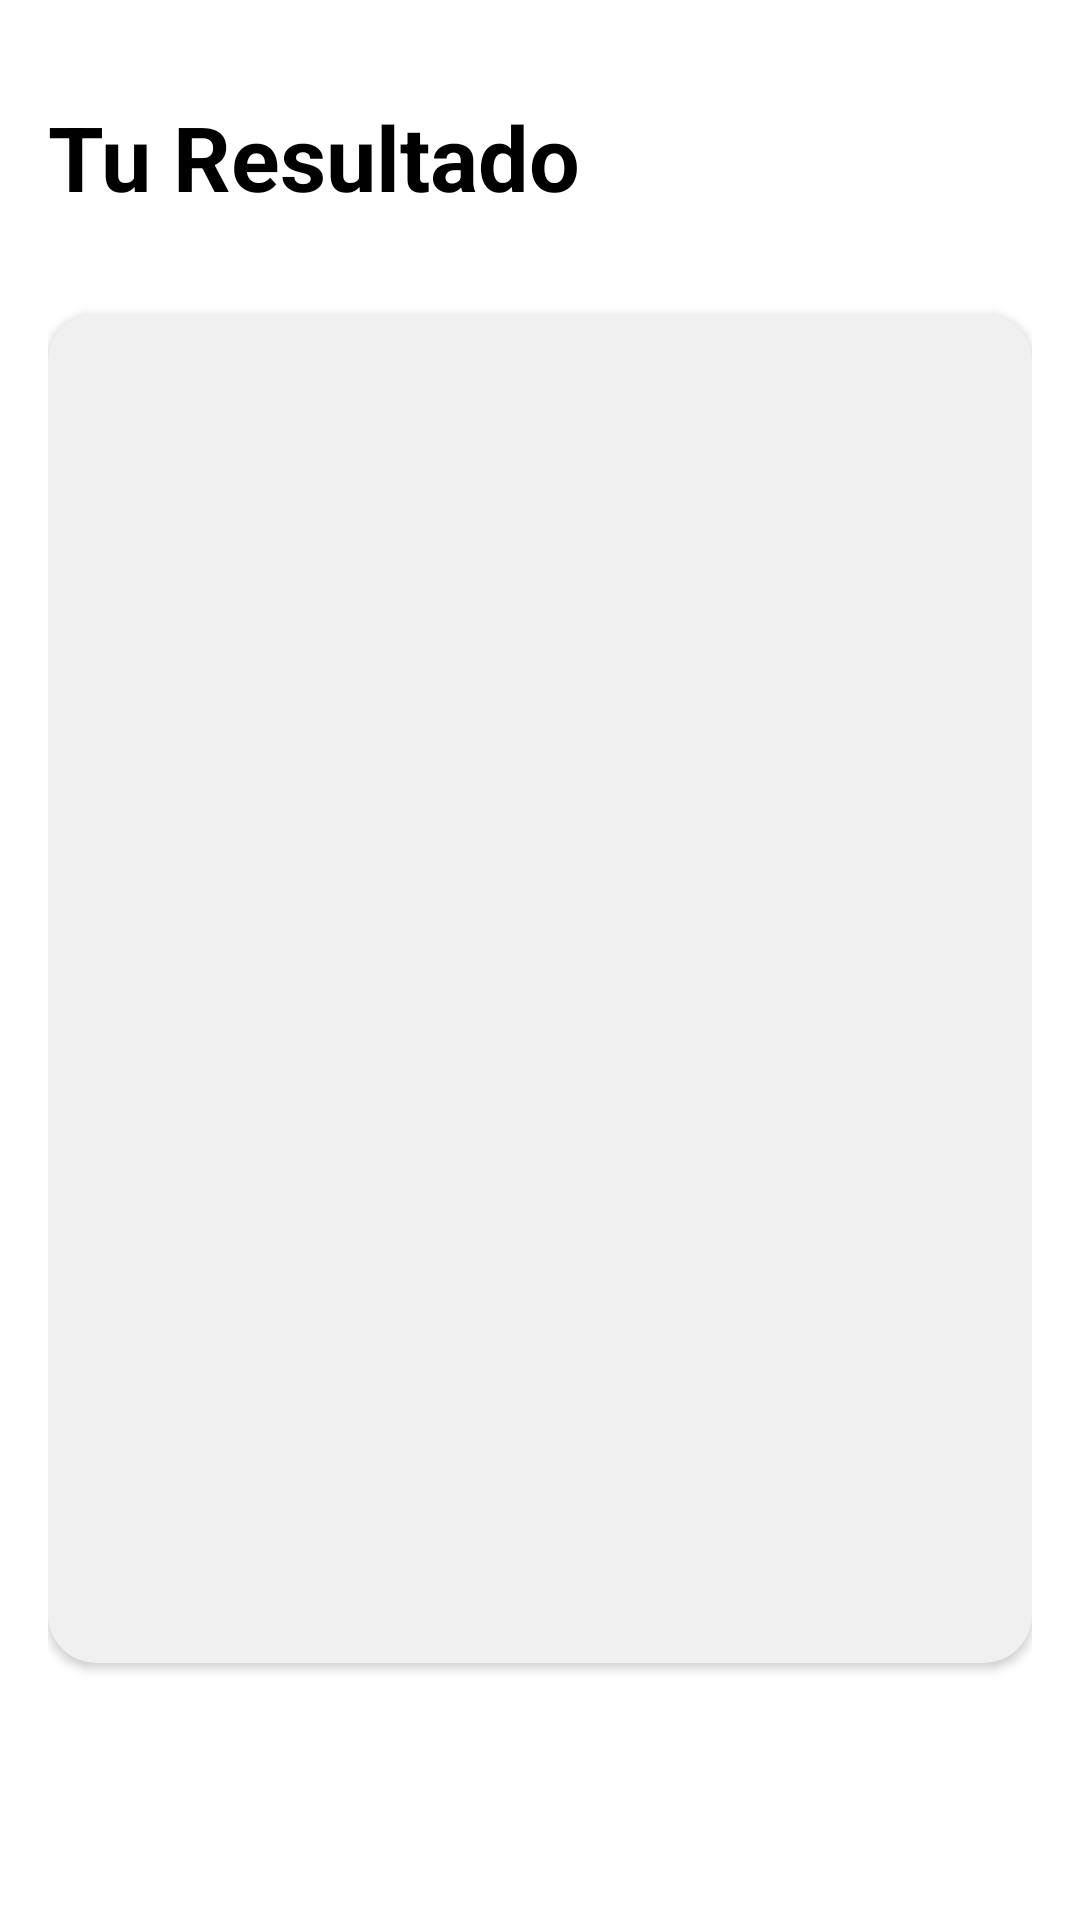

Android layout source for this screen:
<!-- AndroidManifest.xml: application theme Theme.CalculadoraV4 -->
<!-- res/layout/fragment_fresnel_zone_result.xml -->
<androidx.constraintlayout.widget.ConstraintLayout xmlns:android="http://schemas.android.com/apk/res/android"
    xmlns:app="http://schemas.android.com/apk/res-auto"
    xmlns:tools="http://schemas.android.com/tools"
    android:layout_width="match_parent"
    android:layout_height="match_parent"
    android:background="@color/primary"
    android:padding="16dp">

    <TextView
        android:id="@+id/tvTitle"
        android:layout_width="wrap_content"
        android:layout_height="wrap_content"
        android:layout_marginTop="16dp"
        android:text="@string/tittle_result"
        style="@style/tvTittleResult"
        app:layout_constraintStart_toStartOf="parent"
        app:layout_constraintTop_toTopOf="parent" />

    <androidx.cardview.widget.CardView
        android:layout_width="match_parent"
        android:layout_height="450dp"
        android:layout_marginVertical="32dp"
        app:cardBackgroundColor="@color/primary_dark"
        app:cardCornerRadius="16dp"
        app:layout_constraintEnd_toEndOf="parent"
        app:layout_constraintStart_toStartOf="parent"
        app:layout_constraintTop_toBottomOf="@+id/tvTitle">

        <androidx.appcompat.widget.LinearLayoutCompat
            android:layout_width="match_parent"
            android:layout_height="match_parent"
            android:layout_margin="16dp"
            android:gravity="center"
            android:orientation="vertical">

            <TextView
                android:id="@+id/tvTittleResultFresnel"
                android:textSize="30sp"
                android:layout_width="wrap_content"
                android:layout_height="wrap_content"
                tools:text="Normal" />

            <TextView
                android:id="@+id/tvFresnelResult"
                android:layout_width="wrap_content"
                android:layout_height="wrap_content"
                android:layout_marginVertical="64dp"
                android:textColor="@color/accent"
                android:textSize="30sp"
                android:textStyle="bold"
                tools:text="Normal" />

            <TextView
                android:id="@+id/tvDescriptionFresnel"
                style="@style/tvDescriptionViews"
                android:layout_width="wrap_content"
                android:layout_height="wrap_content"
                tools:text="Normal" />

        </androidx.appcompat.widget.LinearLayoutCompat>

    </androidx.cardview.widget.CardView>



</androidx.constraintlayout.widget.ConstraintLayout>
<!-- resources referenced by this layout -->
<resources>
  <color name="accent">#FF000000</color>
  <color name="primary">#FFFFFFFF</color>
  <color name="primary_dark">#eff0ef</color>
  <string name="tittle_result">Tu Resultado</string>
  <style name="tvDescriptionViews">
          <item name="android:textSize">14sp</item>
          <item name="android:textColor">@color/accent</item>
          <item name="fontFamily">@font/ibmplexserif</item>
          <item name="android:textAlignment">center</item>
          <item name="android:textStyle">bold</item>
      </style>
  <style name="tvTittleResult">
          <item name="android:textSize">30sp</item>
          <item name="android:textColor">@color/accent</item>
          <item name="android:textStyle">bold</item>
      </style>
  <style name="Theme.CalculadoraV4" parent="Base.Theme.CalculadoraV4" />
  <style name="Base.Theme.CalculadoraV4" parent="Theme.Material3.DayNight.NoActionBar">
          <item name="android:statusBarColor">@color/primary</item>
      </style>
</resources>
